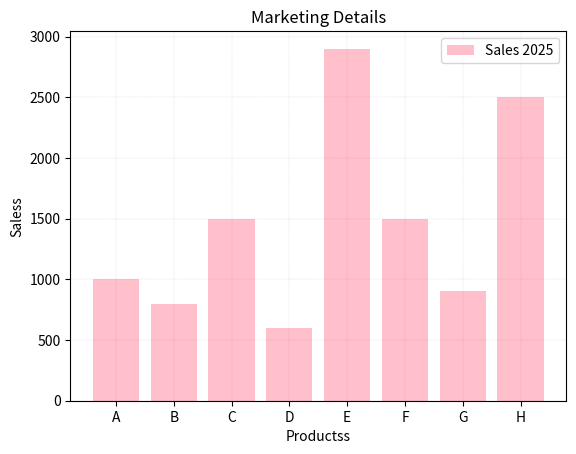

Write Python code to recreate this figure.
#BAR CHARTS: USED FOR CATEGORY COMPARISION AND DATA ANALYTICS

import matplotlib.pyplot as plt

product=["A","B","C","D","E","F","G","H"]
sales=[1000,800,1500,600,2900
        ,1500,900,2500]

plt.bar(product,sales,color="pink",label="Sales 2025")
plt.xlabel("Productss")
plt.ylabel("Saless")
plt.title("Marketing Details")
plt.legend()
plt.grid(color="purple", linewidth=0.1,linestyle=":")

plt.show()
